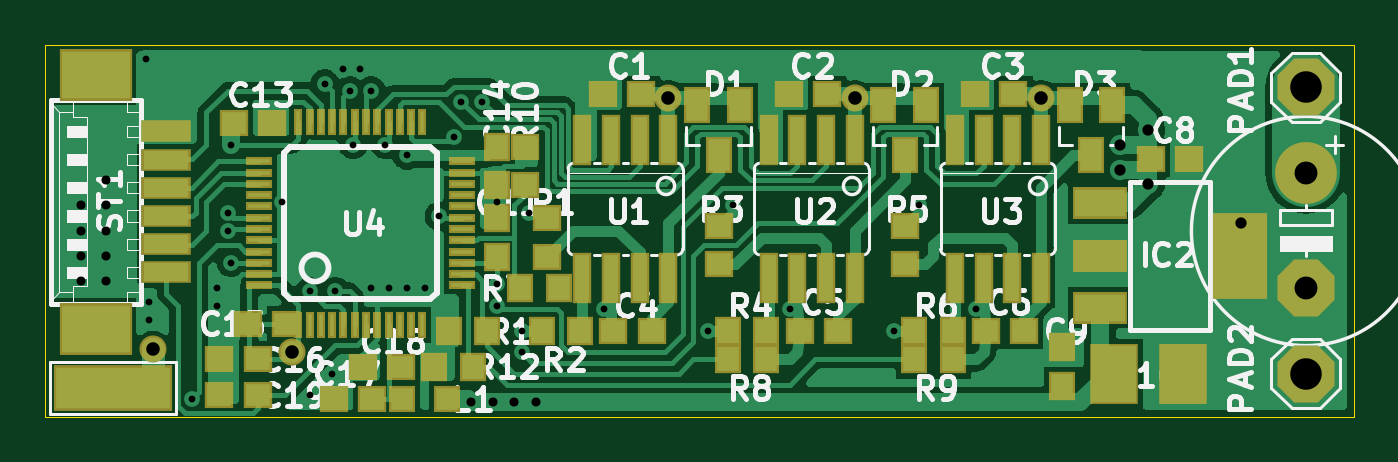
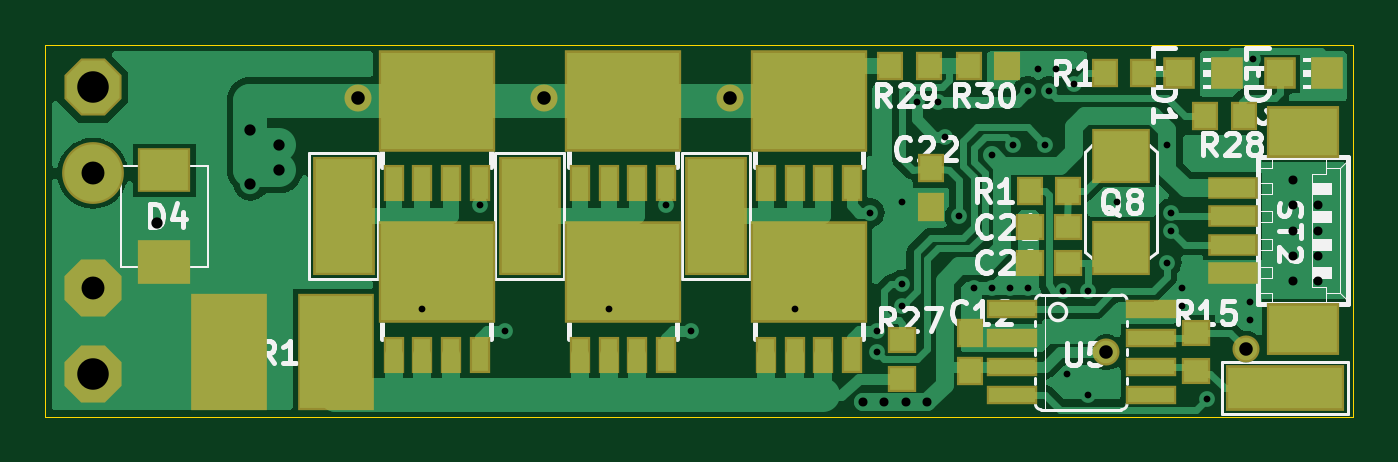
Circuit board: 8 layer files. Board 58.0 x 16.5 mm.
- bottom_copper: Demo_Brushless_Controller_Project_COPPER-BOTTOM.gbr (38370 bytes)
- top_copper: Demo_Brushless_Controller_Project_COPPER-TOP.gbr (56238 bytes)
- drill: Demo_Brushless_Controller_Project_DRILLS-PTH.drl (1303 bytes)
- outline: Demo_Brushless_Controller_Project_OUTLINES.gbr (548 bytes)
- bottom_silk: Demo_Brushless_Controller_Project_SILKSCREEN-BOTTOM.gbr (32525 bytes)
- top_silk: Demo_Brushless_Controller_Project_SILKSCREEN-TOP.gbr (41818 bytes)
- bottom_mask: Demo_Brushless_Controller_Project_SOLDERMASK-BOTTOM.gbr (2974 bytes)
- top_mask: Demo_Brushless_Controller_Project_SOLDERMASK-TOP.gbr (4730 bytes)

=== bottom_copper: Demo_Brushless_Controller_Project_COPPER-BOTTOM.gbr (38370 bytes, source omitted) ===
=== top_copper: Demo_Brushless_Controller_Project_COPPER-TOP.gbr (56238 bytes, source omitted) ===
=== drill: Demo_Brushless_Controller_Project_DRILLS-PTH.drl ===
M48
;DRILL FILE
;Generated by LibrePCB 0.1.0
;Creation Date: 2018-04-15T17:46:50
FMAT,2
METRIC,TZ
T1C0.3
T2C0.4
T3C0.5
T4C0.6
T5C1.016
T6C1.397
%
G90
G05
M71
T1
X38.735Y9.36625
X20.0025Y5.87375
X20.0025Y4.92125
X13.6525Y12.065
X19.3675Y13.97
X18.0975Y12.3825
X33.02Y4.7625
X30.48Y9.36625
X12.3825Y14.76375
X24.765Y4.7625
X8.255Y6.82625
X8.09625Y9.04875
X11.7475Y0.9525
X13.97Y15.39875
X13.17625Y15.39875
X4.445Y15.875
X4.60375Y4.28625
X4.60375Y5.08
X16.8275Y5.715
X16.03375Y5.715
X20.0025Y9.525
X7.62Y4.92125
X7.62Y5.715
X10.4775Y9.525
X14.44625Y5.715
X15.24Y5.715
X12.7Y1.905
X18.415Y13.97
X14.44625Y14.44625
X6.50875Y0.79375
X29.36875Y3.81
X17.4625Y8.89
X12.85875Y5.55625
X8.09625Y8.255
X21.11375Y2.8575
X15.08125Y12.065
X11.7475Y5.55625
X21.11375Y3.81
X13.49375Y14.44625
X37.62375Y3.81
X21.43125Y9.04875
X41.275Y4.7625
X16.03375Y11.58875
X8.255Y12.065
T2
X1.5875Y6.0325
X1.5875Y7.14375
X1.5875Y8.255
X1.5875Y9.36625
X2.69875Y10.4775
X2.69875Y6.0325
X2.69875Y7.14375
X2.69875Y8.255
X2.69875Y9.36625
X21.74875Y0.635
X20.79625Y0.635
X19.84375Y0.635
X18.89125Y0.635
T3
X53.0225Y8.5725
X48.895Y10.31875
X47.625Y10.95375
X47.625Y12.065
X48.895Y12.7
T4
X4.7625Y3.01625
X44.1325Y14.12875
X35.8775Y14.12875
X27.6225Y14.12875
X10.95375Y2.8575
T5
X55.88Y5.715
X55.88Y10.795
T6
X55.88Y1.905
X55.88Y14.605
T0
M30

=== outline: Demo_Brushless_Controller_Project_OUTLINES.gbr ===
G04 --- HEADER BEGIN --- *
%TF.GenerationSoftware,LibrePCB,LibrePCB,0.1.0*%
%TF.CreationDate,2018-04-15T17:46:50*%
%TF.ProjectId,Demo Brushless Controller Project - default,ace706f3-b818-4ce9-86ab-e3185109c18f,v1*%
%TF.Part,Single*%
%FSLAX66Y66*%
%MOMM*%
G01*
G74*
G04 --- HEADER END --- *
G04 --- APERTURE LIST BEGIN --- *
%ADD10C,0.001*%
G04 --- APERTURE LIST END --- *
G04 --- BOARD BEGIN --- *
D10*
X0Y0D02*
X58000000Y0D01*
X58000000Y16500000D01*
X0Y16500000D01*
X0Y0D01*
G04 --- BOARD END --- *
%TF.MD5,5ca2c7c86a2fa3849eafe8e02dc6f2ff*%
M02*

=== bottom_silk: Demo_Brushless_Controller_Project_SILKSCREEN-BOTTOM.gbr (32525 bytes, source omitted) ===
=== top_silk: Demo_Brushless_Controller_Project_SILKSCREEN-TOP.gbr (41818 bytes, source omitted) ===
=== bottom_mask: Demo_Brushless_Controller_Project_SOLDERMASK-BOTTOM.gbr ===
G04 --- HEADER BEGIN --- *
%TF.GenerationSoftware,LibrePCB,LibrePCB,0.1.0*%
%TF.CreationDate,2018-04-15T17:46:50*%
%TF.ProjectId,Demo Brushless Controller Project - default,ace706f3-b818-4ce9-86ab-e3185109c18f,v1*%
%TF.Part,Single*%
%FSLAX66Y66*%
%MOMM*%
G01*
G74*
G04 --- HEADER END --- *
G04 --- APERTURE LIST BEGIN --- *
%ADD10P,2.74X8X22.5*%
%ADD11R,1.2X1.3*%
%ADD12R,1.4X1.4*%
%ADD13C,2.74*%
%ADD14P,2.74X8X292.5*%
%ADD15R,0.9X1.6*%
%ADD16R,5.2X4.5*%
%ADD17R,2.2X1.0*%
%ADD18R,3.2X2.3*%
%ADD19R,1.3X1.2*%
%ADD20R,2.74X5.28*%
%ADD21R,2.6X2.4*%
%ADD22R,2.36X1.98*%
%ADD23R,5.28X2.0288*%
%ADD24R,2.232X0.8604*%
%ADD25R,3.4X5.2*%
%ADD26C,1.2*%
G04 --- APERTURE LIST END --- *
G04 --- BOARD BEGIN --- *
D10*
X55880000Y14605000D03*
D11*
X20535000Y15557500D03*
X18835000Y15557500D03*
D12*
X7717500Y15240000D03*
X5617500Y15240000D03*
D11*
X14343750Y10001250D03*
X12643750Y10001250D03*
D13*
X55880000Y10795000D03*
D14*
X55880000Y5715000D03*
D15*
X23495000Y2747500D03*
X24765000Y2747500D03*
X26035000Y2747500D03*
D16*
X24130000Y6397500D03*
D15*
X22225000Y2747500D03*
D17*
X5357500Y7630000D03*
D18*
X2232500Y12630000D03*
D17*
X5357500Y6380000D03*
X5357500Y8880000D03*
D18*
X2232500Y3880000D03*
D17*
X5357500Y10130000D03*
D19*
X6985000Y3707500D03*
X6985000Y2007500D03*
D15*
X23495000Y10367500D03*
X24765000Y10367500D03*
X26035000Y10367500D03*
D16*
X24130000Y14017500D03*
D15*
X22225000Y10367500D03*
X31750000Y2747500D03*
X33020000Y2747500D03*
X34290000Y2747500D03*
D16*
X32385000Y6397500D03*
D15*
X30480000Y2747500D03*
D11*
X4865000Y13335000D03*
X6565000Y13335000D03*
D10*
X55880000Y1905000D03*
D15*
X31750000Y10367500D03*
X33020000Y10367500D03*
X34290000Y10367500D03*
D16*
X32385000Y14017500D03*
D15*
X30480000Y10367500D03*
D11*
X9310000Y15240000D03*
X11010000Y15240000D03*
X16986250Y3707500D03*
X16986250Y2007500D03*
D20*
X36512500Y8890000D03*
X44767500Y8890000D03*
D15*
X40005000Y10367500D03*
X41275000Y10367500D03*
X42545000Y10367500D03*
D16*
X40640000Y14017500D03*
D15*
X38735000Y10367500D03*
D21*
X10318750Y7475000D03*
X10318750Y11575000D03*
D19*
X20002500Y1690000D03*
X20002500Y3390000D03*
X12643750Y6826250D03*
X14343750Y6826250D03*
D22*
X52705000Y6850000D03*
X52705000Y10920000D03*
D15*
X40005000Y2747500D03*
X41275000Y2747500D03*
X42545000Y2747500D03*
D16*
X40640000Y6397500D03*
D15*
X38735000Y2747500D03*
D23*
X3016250Y1270000D03*
D24*
X15138400Y952500D03*
X8991600Y4762500D03*
X8991600Y952500D03*
X15138400Y3492500D03*
X15138400Y2222500D03*
X8991600Y3492500D03*
X8991600Y2222500D03*
X15138400Y4762500D03*
D12*
X3272500Y15240000D03*
X1172500Y15240000D03*
D20*
X28257500Y8890000D03*
D25*
X49828450Y2857500D03*
X45104050Y2857500D03*
D11*
X17042500Y15557500D03*
X15342500Y15557500D03*
D19*
X12643750Y8413750D03*
X14343750Y8413750D03*
D11*
X18732500Y9310000D03*
X18732500Y11010000D03*
D26*
X10953750Y2857500D03*
X27622500Y14128750D03*
X35877500Y14128750D03*
X44132500Y14128750D03*
X4762500Y3016250D03*
G04 --- BOARD END --- *
%TF.MD5,2e20037f1af680d466688be859dec450*%
M02*

=== top_mask: Demo_Brushless_Controller_Project_SOLDERMASK-TOP.gbr ===
G04 --- HEADER BEGIN --- *
%TF.GenerationSoftware,LibrePCB,LibrePCB,0.1.0*%
%TF.CreationDate,2018-04-15T17:46:50*%
%TF.ProjectId,Demo Brushless Controller Project - default,ace706f3-b818-4ce9-86ab-e3185109c18f,v1*%
%TF.Part,Single*%
%FSLAX66Y66*%
%MOMM*%
G01*
G74*
G04 --- HEADER END --- *
G04 --- APERTURE LIST BEGIN --- *
%ADD10P,2.74X8X22.5*%
%ADD11R,1.2X1.6*%
%ADD12R,5.28X2.0288*%
%ADD13R,1.3X1.2*%
%ADD14R,1.2X0.4*%
%ADD15R,0.4X1.2*%
%ADD16R,1.2X1.3*%
%ADD17C,2.74*%
%ADD18P,2.74X8X292.5*%
%ADD19R,2.4X3.8*%
%ADD20R,2.435X1.419*%
%ADD21R,0.8604X2.232*%
%ADD22R,1.2X1.2*%
%ADD23R,2.2X1.0*%
%ADD24R,3.2X2.3*%
%ADD25R,2.15X2.7*%
%ADD26C,1.2*%
G04 --- APERTURE LIST END --- *
G04 --- BOARD BEGIN --- *
D10*
X55880000Y14605000D03*
D11*
X30795000Y13800000D03*
X29845000Y11600000D03*
X28895000Y13800000D03*
D12*
X3016250Y1270000D03*
D13*
X7722500Y952500D03*
X9422500Y952500D03*
D14*
X9470000Y6322500D03*
D15*
X14720000Y13072500D03*
D14*
X9470000Y7322500D03*
D15*
X11720000Y13072500D03*
D14*
X9470000Y10322500D03*
X18470000Y9822500D03*
X18470000Y7322500D03*
D15*
X12720000Y4072500D03*
X13720000Y13072500D03*
X14720000Y4072500D03*
D14*
X18470000Y7822500D03*
X9470000Y9322500D03*
D15*
X12220000Y4072500D03*
X16720000Y13072500D03*
D14*
X18470000Y5822500D03*
D15*
X11220000Y4072500D03*
X11220000Y13072500D03*
D14*
X9470000Y5822500D03*
D15*
X16220000Y13072500D03*
D14*
X9470000Y11322500D03*
X9470000Y8322500D03*
X9470000Y7822500D03*
X9470000Y9822500D03*
D15*
X14220000Y13072500D03*
D14*
X18470000Y10322500D03*
D15*
X13720000Y4072500D03*
D14*
X18470000Y6822500D03*
D15*
X15720000Y4072500D03*
D14*
X18470000Y8822500D03*
D15*
X16220000Y4072500D03*
X13220000Y4072500D03*
D14*
X9470000Y8822500D03*
D15*
X15720000Y13072500D03*
D14*
X9470000Y10822500D03*
X9470000Y6822500D03*
X18470000Y11322500D03*
D15*
X15220000Y13072500D03*
X13220000Y13072500D03*
D14*
X18470000Y9322500D03*
D15*
X12220000Y13072500D03*
D14*
X18470000Y8322500D03*
X18470000Y10822500D03*
D15*
X14220000Y4072500D03*
X16720000Y4072500D03*
X12720000Y13072500D03*
D14*
X18470000Y6322500D03*
D15*
X15220000Y4072500D03*
X11720000Y4072500D03*
D16*
X38520000Y2540000D03*
X40220000Y2540000D03*
D17*
X55880000Y10795000D03*
D18*
X55880000Y5715000D03*
D13*
X50697500Y11430000D03*
X48997500Y11430000D03*
D16*
X20002500Y8787500D03*
X20002500Y7087500D03*
X38520000Y3810000D03*
X40220000Y3810000D03*
X20002500Y10262500D03*
X20002500Y11962500D03*
D13*
X22225000Y8787500D03*
X22225000Y7087500D03*
X41695000Y3810000D03*
X43395000Y3810000D03*
X8992500Y4127500D03*
X10692500Y4127500D03*
D16*
X19582500Y3810000D03*
X17882500Y3810000D03*
D19*
X52946500Y7143750D03*
D20*
X46748500Y9454750D03*
X46748500Y4832750D03*
X46748500Y7143750D03*
D13*
X29845000Y8470000D03*
X29845000Y6770000D03*
X12802500Y793750D03*
X14502500Y793750D03*
X24708750Y14287500D03*
X26408750Y14287500D03*
D16*
X18947500Y2222500D03*
X17247500Y2222500D03*
D10*
X55880000Y1905000D03*
D13*
X21272500Y10262500D03*
X21272500Y11962500D03*
D16*
X45085000Y3072500D03*
X45085000Y1372500D03*
D13*
X41218750Y14287500D03*
X42918750Y14287500D03*
X25185000Y3810000D03*
X26885000Y3810000D03*
X38100000Y8470000D03*
X38100000Y6770000D03*
D21*
X32067500Y12280900D03*
X35877500Y6134100D03*
X32067500Y6134100D03*
X34607500Y12280900D03*
X33337500Y12280900D03*
X34607500Y6134100D03*
X33337500Y6134100D03*
X35877500Y12280900D03*
D16*
X22010000Y3810000D03*
X23710000Y3810000D03*
D13*
X7722500Y2540000D03*
X9422500Y2540000D03*
D11*
X39050000Y13800000D03*
X38100000Y11600000D03*
X37150000Y13800000D03*
D13*
X33440000Y3810000D03*
X35140000Y3810000D03*
D21*
X23812500Y12280900D03*
X27622500Y6134100D03*
X23812500Y6134100D03*
X26352500Y12280900D03*
X25082500Y12280900D03*
X26352500Y6134100D03*
X25082500Y6134100D03*
X27622500Y12280900D03*
X40322500Y12280900D03*
X44132500Y6134100D03*
X40322500Y6134100D03*
X42862500Y12280900D03*
X41592500Y12280900D03*
X42862500Y6134100D03*
X41592500Y6134100D03*
X44132500Y12280900D03*
D22*
X15827500Y793750D03*
X17827500Y793750D03*
D11*
X47305000Y13800000D03*
X46355000Y11600000D03*
X45405000Y13800000D03*
D13*
X10057500Y13017500D03*
X8357500Y13017500D03*
D23*
X5357500Y12650000D03*
X5357500Y8900000D03*
D24*
X2232500Y3900000D03*
D23*
X5357500Y7650000D03*
X5357500Y11400000D03*
X5357500Y6400000D03*
D24*
X2232500Y15150000D03*
D23*
X5357500Y10150000D03*
D16*
X30265000Y2540000D03*
X31965000Y2540000D03*
X30265000Y3810000D03*
X31965000Y3810000D03*
D13*
X14072500Y2222500D03*
X15772500Y2222500D03*
X32963750Y14287500D03*
X34663750Y14287500D03*
D25*
X50420000Y1905000D03*
X47370000Y1905000D03*
D16*
X21057500Y5715000D03*
X22757500Y5715000D03*
D26*
X10953750Y2857500D03*
X27622500Y14128750D03*
X35877500Y14128750D03*
X44132500Y14128750D03*
X4762500Y3016250D03*
G04 --- BOARD END --- *
%TF.MD5,3d65eff129c8da4de20bec86bab3ed7d*%
M02*

